Run: headless pygame with SDL's dummy video driver; simulated clock (each Clock.tick advances the game by its frame time, no real sleeping); random seed 0; keys injected as events and as key.get_pressed() state; no mouse input.
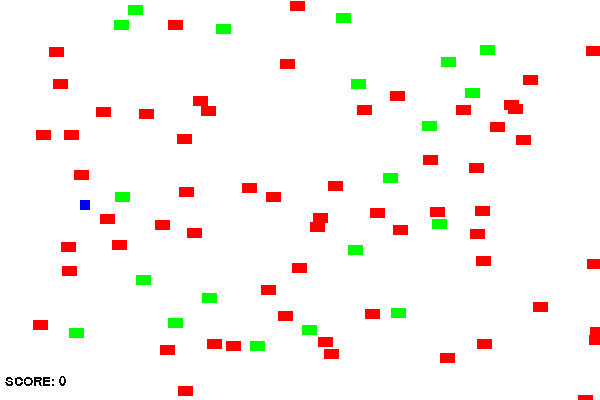
Frame 1 of 4 · flips 1–60 · no input
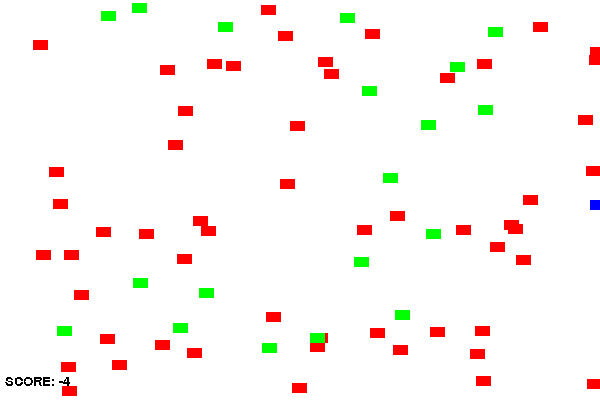
Frame 2 of 4 · flips 61–180 · tapped SPACE, RETURN · held RIGHT (→), D
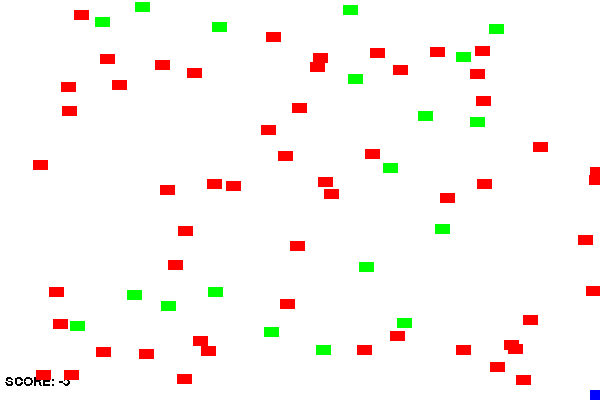
Frame 3 of 4 · flips 181–300 · held DOWN (↓), S
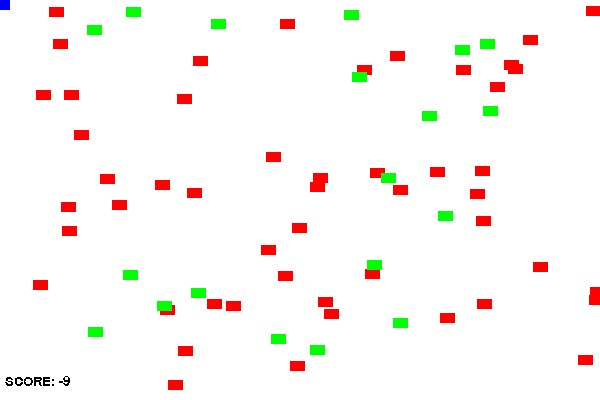
Frame 4 of 4 · flips 301–420 · held LEFT (←), A, UP (↑), W

The pygame program that drew these frames:

import pygame, random, time
pygame.init()

WIDTH, HEIGHT = 600, 400     
screen = pygame.display.set_mode((WIDTH, HEIGHT))
pygame.display.set_caption('Hungry lion')
FPS = pygame.time.Clock()

color = {                   # цвет
    'red' : (255, 0, 0),
    'white' : (255, 255, 255),
    'black' : (0, 0, 0),
    'green' : (0, 255, 0),
    'yellow' : (255, 255, 0),
    'blue' : (0, 0, 255)
}
 
speed, score = 10, 0         # начальная скорость и начальный score
font = pygame.font.SysFont('bookantiqua', 20)

px, py = 80, 200   # начальная позиция синего игрока
class Player(pygame.sprite.Sprite):
    def move(self):
        global px, py, speed
        keys = pygame.key.get_pressed()                     # движение синего игрока, и px > ... py < ... для того чтобы не выходил за рамки
        if keys[pygame.K_LEFT] and px > 0: px -= speed
        elif keys[pygame.K_RIGHT] and px < 590: px += speed
        elif keys[pygame.K_UP] and py > 0: py -= speed
        elif keys[pygame.K_DOWN] and py < 390: py += speed

    def draw(self):
        pygame.draw.rect(screen, color['blue'], (px, py, 10, 10))    # рисовка синего игрока

red_points = []                                       # массив для координат красных врагов
for i in range(0, 510, 100):                            # рандомные координаты для красных
    for _ in range(10):
        x, y = random.randint(i, i + 100), random.randint(0, HEIGHT)
        red_points.append([x, y])

class Enemy(pygame.sprite.Sprite):
    def draw(self):
        for i in red_points:
            pygame.draw.rect(screen, color['red'], (i[0], i[1], 15, 10))     # рисовка красных

    def move(self):
        global red_points
        for i in range(len(red_points)):                      ### плавное движение вниз красных
            red_points[i][1] += 1
    
    def spawn(self):
        global red_points
        for i in range(len(red_points)):
            if red_points[i][1] >= HEIGHT: red_points[i][1] -= HEIGHT   # красные доконца упали вниз, заново падает сверху

food_points = []                        # массив для зеленой еды и генерация рандомных позиций снизу
for i in range(10):
    food_points.append([random.randint(0, WIDTH / 2), random.randint(0, HEIGHT- 30)])
    food_points.append([random.randint(WIDTH / 2, WIDTH - 30), random.randint(0, HEIGHT - 30)])

vibr = {1 : 'L', 2 : 'R', 3 : 'U', 4 : 'D'}       # дискшинари с направлениями

class Food(pygame.sprite.Sprite):
    def draw(self):
        for i in food_points:
            pygame.draw.rect(screen, color['green'], (i[0], i[1], 15, 10))           #рисуем зеленых
    
    def move(self):                                         # def move чтобы зеленые дрожали
        global food_points, vibr
        for i in range(len(food_points)):
            x = random.randint(1, 4)                        # выбираем одну из 4х направлени
            if vibr[x] == 'L' and food_points[i][0] > 0: food_points[i][0] -= 1         # двигаем рандомно на одно направление тем самым они дрожат
            elif vibr[x] == 'R' and food_points[i][0] < 585: food_points[i][0] += 1
            elif vibr[x] == 'U' and food_points[i][1] > 0: food_points[i][1] -= 1
            elif vibr[x] == 'D' and food_points[i][1] < 390: food_points[i][1] += 1

def appetit():                      # тесты на хавчики
    global food_points, red_points, score
    i = 0                           # кушаем зеленых
    while i < len(food_points):
        if food_points[i][0] - 10 < px < food_points[i][0] + 15 and food_points[i][1] - 10 < py < food_points[i][1] + 10:       # чекаем не касались ли они друг друга
            score += 1              ### каснулся зеленого: score в плюс, код снизу убираем координату этого зеленого
            food_points.pop(i)
        else: i += 1

    i = 0
    while i < len(red_points):      # кушаем красных
        if red_points[i][0] - 10 < px < red_points[i][0] + 15 and red_points[i][1] - 10 < py < red_points[i][1] + 10:   # чек на косание на красного
            score -= 1              ### коснулся красного: score в минус, код снизу убираем координату этого красного
            red_points.pop(i)
        else: i += 1

blue = Player() # плеер это игрок синий
red = Enemy()   # енеми это враг красный
green = Food()     # фуд это еда зеленая

while True: 
    for event in pygame.event.get():
        if event.type == pygame.QUIT:
            exit()

    screen.fill(color['white'])     # заливаем экран белым

    if len(food_points) != 0:       # пока еда есть, играем в игру
        screen.blit(font.render(f'SCORE: {score}', 0, color['black']), (5, 375))    # внизу слева пишется какой сейчас score

        blue.draw()  # поечередно вызываем функций для игрового процесса
        blue.move()
        red.draw()
        red.move()
        red.spawn()
        green.draw()
        green.move()
        appetit()
    else:                           # еда кончился, пишем что игру вы закончили и результат игры
        font = pygame.font.SysFont('bookantiqua', 80)
        screen.blit(font.render('You finished', 0, color['black']), (70, 100))
        font = pygame.font.SysFont('bookantiqua', 40)
        screen.blit(font.render(f'your score: {score}', 0, color['black']), (180, 200))

    pygame.display.update()
    FPS.tick(30)
